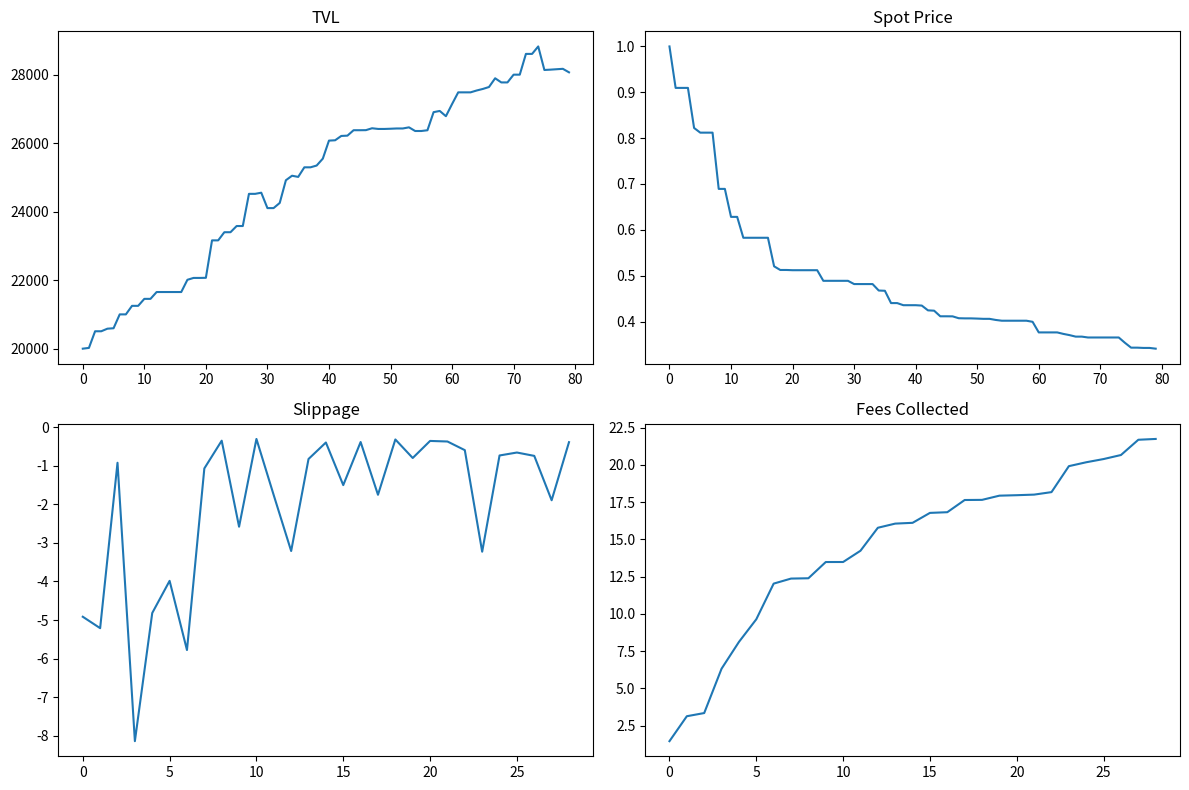

Source code (Python):
import random
import matplotlib.pyplot as plt

# -----------------------------
# Initial Setup
# -----------------------------
NUM_LPS = 5
NUM_TRADERS = 8
N = 80  # number of transactions

# Pool reserves
reserveA = 10000
reserveB = 10000

# Users
users = [{"A": 1000, "B": 1000, "LP": 0} for _ in range(NUM_LPS + NUM_TRADERS)]

# Metrics tracking
tvl_list = []
price_list = []
slippage_list = []
volume_list = []
fee_list = []

total_fees = 0

# -----------------------------
# Simulation
# -----------------------------
for t in range(N):

    user = random.choice(users)
    action = random.choice(["swap", "add", "remove"])

    # ---------------- SWAP ----------------
    if action == "swap" and user["A"] > 0:

        max_swap = min(user["A"], 0.1 * reserveA)
        if max_swap <= 0:
            continue

        amountA = random.uniform(1, max_swap)

        # Expected price
        expected_price = reserveB / reserveA

        # Fee
        amountA_with_fee = amountA * 0.997

        # AMM calculation
        newA = reserveA + amountA_with_fee
        newB = (reserveA * reserveB) / newA

        amountB = reserveB - newB

        # Actual price
        actual_price = amountB / amountA

        # Slippage
        slippage = ((actual_price - expected_price) / expected_price) * 100
        slippage_list.append(slippage)

        # Update reserves
        reserveA += amountA_with_fee
        reserveB -= amountB

        # Update user
        user["A"] -= amountA
        user["B"] += amountB

        # Metrics
        volume_list.append(amountA)
        fee = amountA * 0.003
        total_fees += fee
        fee_list.append(total_fees)

    # ---------------- ADD LIQUIDITY ----------------
    elif action == "add" and user["A"] > 0 and user["B"] > 0:

        amountA = random.uniform(1, user["A"])
        amountB = amountA * (reserveB / reserveA)

        if user["B"] < amountB:
            continue

        reserveA += amountA
        reserveB += amountB

        user["A"] -= amountA
        user["B"] -= amountB
        user["LP"] += amountA  # simplified share

    # ---------------- REMOVE LIQUIDITY ----------------
    elif action == "remove" and user["LP"] > 0:

        share = random.uniform(0, user["LP"])

        amountA = (share / reserveA) * reserveA
        amountB = (share / reserveB) * reserveB

        reserveA -= amountA
        reserveB -= amountB

        user["A"] += amountA
        user["B"] += amountB
        user["LP"] -= share

    # ---------------- TRACK METRICS ----------------
    tvl = reserveA + reserveB
    price = reserveB / reserveA

    tvl_list.append(tvl)
    price_list.append(price)

# -----------------------------
# PLOTS
# -----------------------------
plt.figure(figsize=(12,8))

plt.subplot(2,2,1)
plt.plot(tvl_list)
plt.title("TVL")

plt.subplot(2,2,2)
plt.plot(price_list)
plt.title("Spot Price")

plt.subplot(2,2,3)
plt.plot(slippage_list)
plt.title("Slippage")

plt.subplot(2,2,4)
plt.plot(fee_list)
plt.title("Fees Collected")

plt.tight_layout()
plt.show()
